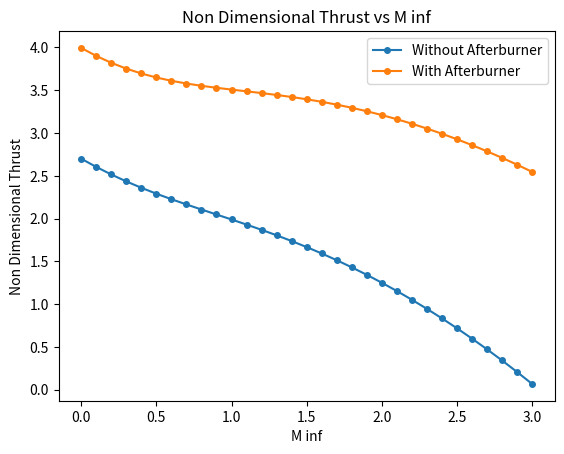
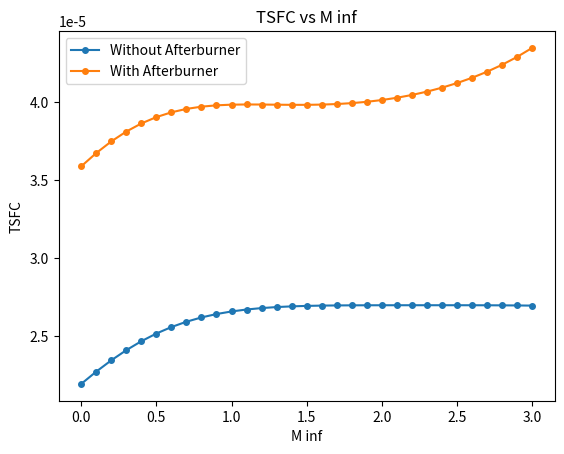
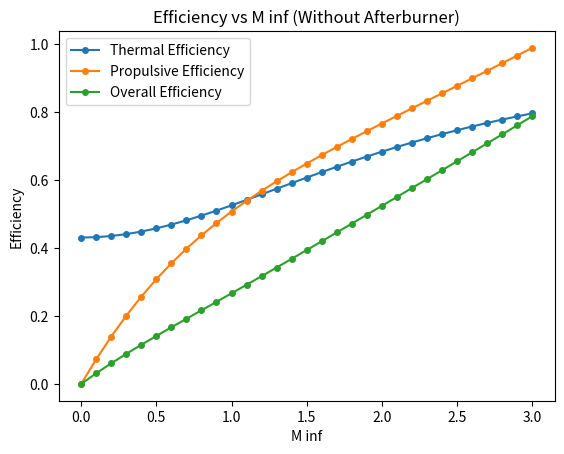
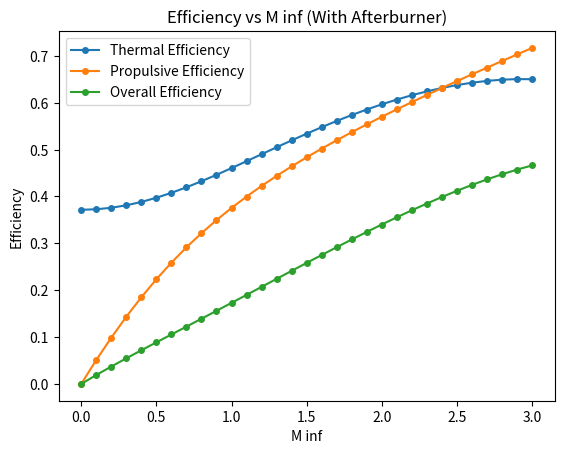

These charts were generated, in order, by the following Python code:
import numpy as np
import matplotlib.pyplot as plt
from math import sqrt
import csv

#constants
T04 = 1130
T06 = 2000
T = 225
P = 26.5e3
QR = 41.4e6
GAMMA = 1.4
PI_C = 7.2
CP = 1005
R = 287

TAU_C = PI_C ** ((GAMMA - 1)/(GAMMA))
THETA_B = T04 / T
A_INF = sqrt(GAMMA * R * T)

def get_variables(m_inf):
    theta_inf = 1 + (GAMMA - 1)/2 * m_inf**2

    tau_t = 1 - theta_inf/THETA_B * (TAU_C - 1)

    tau_b = THETA_B / (theta_inf * TAU_C)
    fb = CP/QR * T * (THETA_B - theta_inf * TAU_C)
    fb = max(fb,1e-10)
    me = sqrt((TAU_C * tau_t * theta_inf - 1)/(GAMMA-1) * 2)

    tau_ab = T06/(T04 * tau_t)
    fab = CP/QR * (T06 - tau_t * T04)
    fab = max(fab, 1e-10)

    t_ratio_without_ab = tau_b
    t_ratio_with_ab = tau_b * tau_ab

    return (fb, fab, me, t_ratio_without_ab, t_ratio_with_ab)


def get_specs(m_inf, ab = False):
    if not ab:
        f,_,me,t_ratio,_ = get_variables(m_inf)
    else:
        fb,fab,me,_,t_ratio = get_variables(m_inf)
        f = fb + fab


    Thrust_ND = ((1+f) * me * sqrt(t_ratio) - m_inf)
    tsfc = f / (Thrust_ND * A_INF)

    #efficiencies
    m_inf += 1e-10
    m_ratio = me/m_inf
    n_th = (m_inf**2 * A_INF**2 * (m_ratio**2 * t_ratio - 1))/(2 * f * QR)
    n_p = 2/(m_ratio * sqrt(t_ratio) + 1)
    n_o = n_th * n_p

    return (Thrust_ND, tsfc, n_th, n_p, n_o)


#Without AB
TND_no_ab, TSFC_no_ab, N_TH_no_ab, N_P_no_ab, N_O_no_ab = non_ab_specs = [[],[],[],[],[]]
TND_ab, TSFC_ab, N_TH_ab, N_P_ab, N_O_ab = ab_specs = [[],[],[],[],[]]
specs_gen = []
M_vals = []
M_vals2 = []

for m in range(51):
    m /= 10
    s = get_specs(m, False)
    if s[0] >= 0:
        M_vals.append(m)
        for i,e in enumerate(s):
            non_ab_specs[i].append(e)
    else:
        break

for m in range(51):
    m /= 10
    sab = get_specs(m, True)
    theta_inf = 1 + (GAMMA - 1)/2 * m**2
    if theta_inf * T * TAU_C >= T04:
        break
    if sab[0] >= 0:
        M_vals2.append(m)
        for i,e in enumerate(sab):
            ab_specs[i].append(e)
    else:
        break

#non ab plot
plt.plot(M_vals, TND_no_ab, marker='o', markersize=4, label='Without Afterburner')
plt.plot(M_vals2, TND_ab, marker='o', markersize=4, label='With Afterburner')
plt.legend()
plt.title("Non Dimensional Thrust vs M inf")
plt.xlabel("M inf")
plt.ylabel("Non Dimensional Thrust")
plt.savefig(fname='NDT', dpi=500, bbox_inches='tight')
plt.show()

plt.plot(M_vals, TSFC_no_ab , marker='o', markersize=4, label="Without Afterburner")
plt.plot(M_vals2, TSFC_ab , marker='o', markersize=4, label='With Afterburner')
plt.legend()
plt.title("TSFC vs M inf")
plt.xlabel("M inf")
plt.ylabel("TSFC")
plt.savefig(fname='TSFC', dpi=500, bbox_inches='tight')
plt.show()

plt.plot(M_vals, N_TH_no_ab , label='Thermal Efficiency', marker='o', markersize=4)
plt.plot(M_vals, N_P_no_ab , label = 'Propulsive Efficiency', marker='o', markersize=4)
plt.plot(M_vals, N_O_no_ab , label = 'Overall Efficiency', marker='o', markersize=4)
plt.title("Efficiency vs M inf (Without Afterburner)")
plt.legend()
plt.xlabel("M inf")
plt.ylabel("Efficiency")
plt.savefig(fname='Eff_no_ab', dpi=500, bbox_inches='tight')
plt.show()

plt.plot(M_vals2, N_TH_ab , label='Thermal Efficiency', marker='o', markersize=4)
plt.plot(M_vals2, N_P_ab , label = 'Propulsive Efficiency', marker='o', markersize=4)
plt.plot(M_vals2, N_O_ab , label = 'Overall Efficiency', marker='o', markersize=4)
plt.title("Efficiency vs M inf (With Afterburner)")
plt.legend()
plt.xlabel("M inf")
plt.ylabel("Efficiency")
plt.savefig(fname='Eff_ab', dpi=500, bbox_inches='tight')
plt.show()

    
